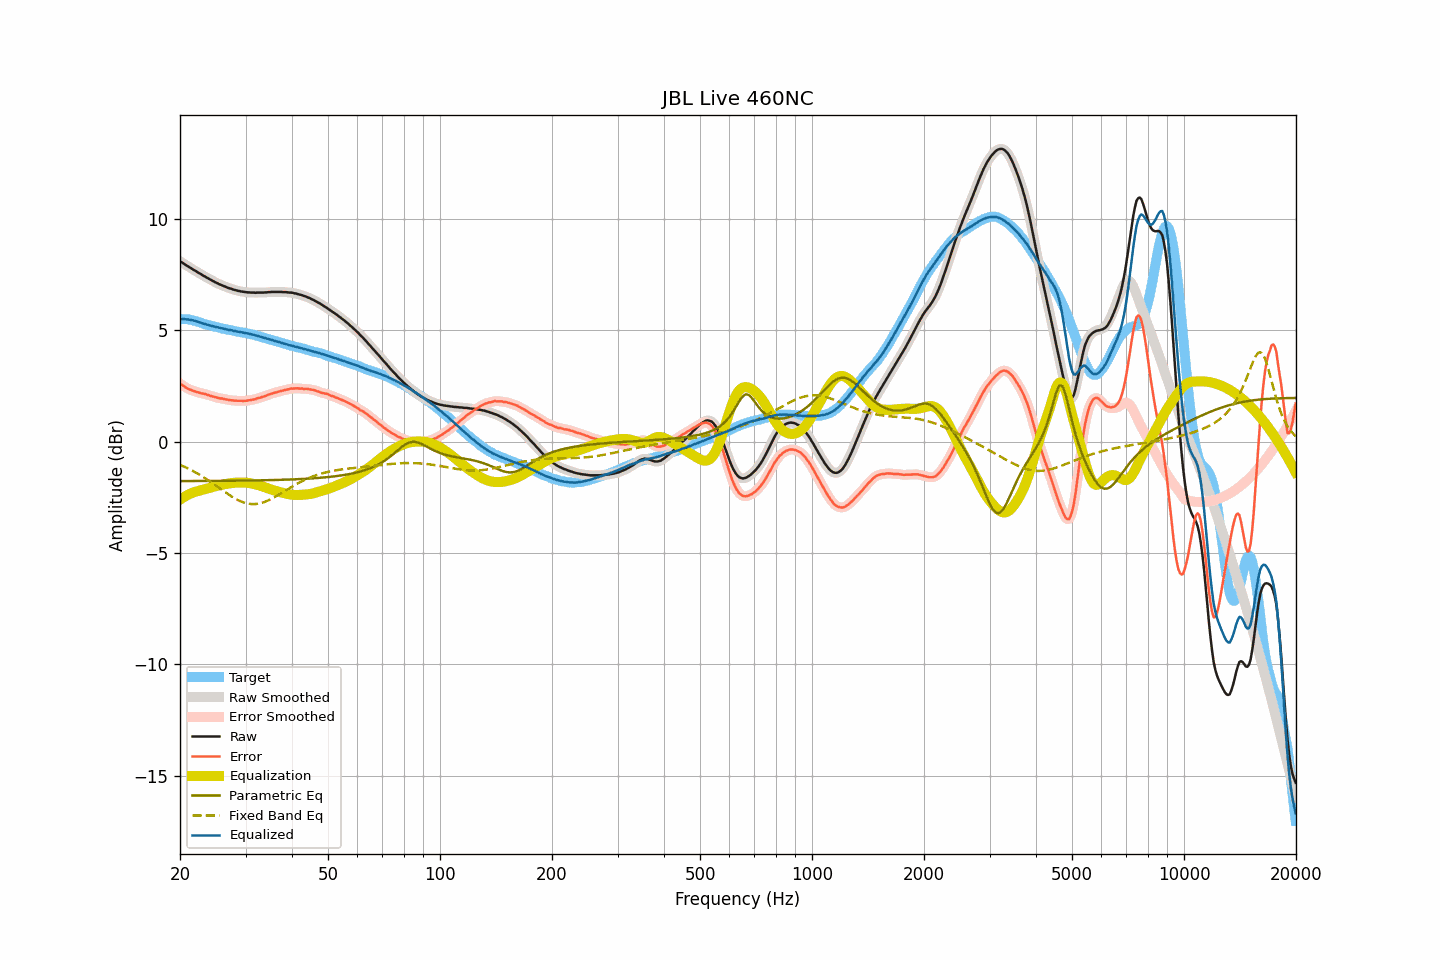

Source data for this figure (header and first rows):
frequency, raw, smoothed, error, error_smoothed, equalization, parametric_eq, fixed_band_eq, equalized_raw, equalized_smoothed, target
20.00, 8.11, 8.11, 2.60, 2.61, -2.60, -1.77, -1.04, 5.50, 5.50, 5.50
20.20, 8.06, 8.06, 2.56, 2.56, -2.56, -1.77, -1.07, 5.50, 5.51, 5.50
20.40, 8.02, 8.02, 2.52, 2.51, -2.51, -1.77, -1.10, 5.51, 5.51, 5.50
20.61, 7.97, 7.97, 2.47, 2.46, -2.46, -1.77, -1.13, 5.51, 5.50, 5.50
20.81, 7.92, 7.92, 2.42, 2.42, -2.42, -1.77, -1.17, 5.49, 5.50, 5.50
21.02, 7.88, 7.88, 2.38, 2.38, -2.39, -1.77, -1.20, 5.49, 5.49, 5.50
21.23, 7.83, 7.83, 2.35, 2.35, -2.35, -1.77, -1.24, 5.48, 5.48, 5.48
21.44, 7.79, 7.79, 2.32, 2.32, -2.32, -1.77, -1.28, 5.47, 5.47, 5.47
21.66, 7.74, 7.74, 2.29, 2.29, -2.29, -1.77, -1.31, 5.45, 5.45, 5.45
21.87, 7.70, 7.70, 2.27, 2.27, -2.26, -1.77, -1.35, 5.43, 5.43, 5.43
22.09, 7.66, 7.65, 2.24, 2.24, -2.24, -1.77, -1.39, 5.42, 5.41, 5.42
22.31, 7.61, 7.61, 2.22, 2.22, -2.22, -1.77, -1.44, 5.39, 5.39, 5.39
22.54, 7.57, 7.57, 2.20, 2.20, -2.20, -1.77, -1.48, 5.37, 5.37, 5.37
22.76, 7.53, 7.52, 2.18, 2.18, -2.18, -1.77, -1.52, 5.34, 5.34, 5.35
22.99, 7.48, 7.48, 2.16, 2.17, -2.16, -1.77, -1.57, 5.31, 5.32, 5.32
23.22, 7.44, 7.44, 2.15, 2.15, -2.15, -1.77, -1.61, 5.29, 5.29, 5.29
23.45, 7.40, 7.40, 2.13, 2.13, -2.13, -1.76, -1.66, 5.27, 5.27, 5.26
23.69, 7.36, 7.36, 2.11, 2.11, -2.10, -1.76, -1.71, 5.25, 5.25, 5.25
23.92, 7.32, 7.32, 2.09, 2.08, -2.08, -1.76, -1.76, 5.23, 5.24, 5.23
24.16, 7.28, 7.28, 2.06, 2.06, -2.06, -1.76, -1.80, 5.22, 5.22, 5.22
24.40, 7.24, 7.24, 2.04, 2.04, -2.04, -1.76, -1.85, 5.20, 5.20, 5.20
24.65, 7.20, 7.20, 2.02, 2.02, -2.02, -1.76, -1.91, 5.18, 5.18, 5.18
24.89, 7.16, 7.16, 2.00, 2.00, -2.00, -1.76, -1.96, 5.16, 5.16, 5.16
25.14, 7.13, 7.12, 1.98, 1.98, -1.98, -1.76, -2.01, 5.15, 5.14, 5.15
25.39, 7.09, 7.09, 1.96, 1.96, -1.96, -1.76, -2.06, 5.12, 5.13, 5.13
25.65, 7.06, 7.06, 1.94, 1.95, -1.95, -1.76, -2.11, 5.11, 5.11, 5.12
25.91, 7.03, 7.03, 1.94, 1.94, -1.93, -1.76, -2.16, 5.10, 5.09, 5.09
26.16, 7.00, 7.00, 1.92, 1.92, -1.92, -1.76, -2.21, 5.08, 5.08, 5.07
26.43, 6.97, 6.97, 1.91, 1.91, -1.91, -1.76, -2.26, 5.06, 5.06, 5.06
26.69, 6.94, 6.94, 1.90, 1.89, -1.89, -1.76, -2.31, 5.05, 5.04, 5.04
26.96, 6.91, 6.91, 1.88, 1.88, -1.88, -1.76, -2.36, 5.03, 5.03, 5.03
27.23, 6.89, 6.89, 1.87, 1.87, -1.87, -1.76, -2.41, 5.02, 5.02, 5.02
27.50, 6.87, 6.86, 1.86, 1.86, -1.86, -1.76, -2.46, 5.01, 5.00, 5.01
27.77, 6.84, 6.84, 1.85, 1.85, -1.85, -1.75, -2.50, 4.98, 4.99, 4.99
28.05, 6.82, 6.82, 1.84, 1.85, -1.85, -1.75, -2.54, 4.97, 4.97, 4.97
28.33, 6.80, 6.80, 1.84, 1.84, -1.84, -1.75, -2.58, 4.96, 4.96, 4.95
28.62, 6.78, 6.78, 1.84, 1.84, -1.84, -1.75, -2.62, 4.94, 4.94, 4.94
28.90, 6.77, 6.76, 1.84, 1.84, -1.83, -1.75, -2.66, 4.93, 4.93, 4.93
29.19, 6.75, 6.75, 1.84, 1.84, -1.83, -1.75, -2.69, 4.91, 4.92, 4.91
29.48, 6.74, 6.74, 1.83, 1.83, -1.83, -1.75, -2.72, 4.90, 4.90, 4.91
29.78, 6.73, 6.73, 1.83, 1.83, -1.84, -1.75, -2.74, 4.89, 4.89, 4.90
30.08, 6.72, 6.72, 1.84, 1.84, -1.84, -1.75, -2.76, 4.88, 4.88, 4.88
30.38, 6.71, 6.71, 1.85, 1.85, -1.85, -1.75, -2.78, 4.86, 4.86, 4.86
30.68, 6.71, 6.70, 1.86, 1.86, -1.86, -1.75, -2.79, 4.85, 4.85, 4.85
30.99, 6.70, 6.70, 1.87, 1.87, -1.87, -1.74, -2.80, 4.83, 4.83, 4.83
31.30, 6.70, 6.70, 1.88, 1.88, -1.88, -1.74, -2.80, 4.82, 4.81, 4.82
31.61, 6.70, 6.69, 1.90, 1.90, -1.90, -1.74, -2.81, 4.80, 4.79, 4.80
31.93, 6.69, 6.70, 1.91, 1.92, -1.92, -1.74, -2.80, 4.77, 4.78, 4.78
32.24, 6.70, 6.70, 1.95, 1.94, -1.94, -1.74, -2.79, 4.76, 4.76, 4.75
32.57, 6.70, 6.70, 1.96, 1.96, -1.96, -1.74, -2.78, 4.74, 4.74, 4.74
32.89, 6.70, 6.70, 1.98, 1.98, -1.98, -1.74, -2.77, 4.72, 4.72, 4.72
33.22, 6.70, 6.70, 2.01, 2.00, -2.00, -1.74, -2.75, 4.69, 4.69, 4.69
33.55, 6.70, 6.70, 2.02, 2.03, -2.03, -1.73, -2.72, 4.67, 4.67, 4.68
33.89, 6.71, 6.71, 2.05, 2.05, -2.05, -1.73, -2.70, 4.65, 4.65, 4.65
34.23, 6.71, 6.71, 2.08, 2.08, -2.08, -1.73, -2.67, 4.63, 4.63, 4.63
34.57, 6.72, 6.72, 2.11, 2.11, -2.11, -1.73, -2.63, 4.61, 4.61, 4.61
34.92, 6.72, 6.72, 2.13, 2.13, -2.13, -1.73, -2.60, 4.59, 4.59, 4.59
35.27, 6.73, 6.73, 2.16, 2.16, -2.15, -1.73, -2.56, 4.57, 4.57, 4.57
35.62, 6.73, 6.73, 2.18, 2.18, -2.18, -1.72, -2.53, 4.55, 4.55, 4.55
35.97, 6.73, 6.73, 2.20, 2.20, -2.20, -1.72, -2.48, 4.53, 4.53, 4.52
... 635 more rows
